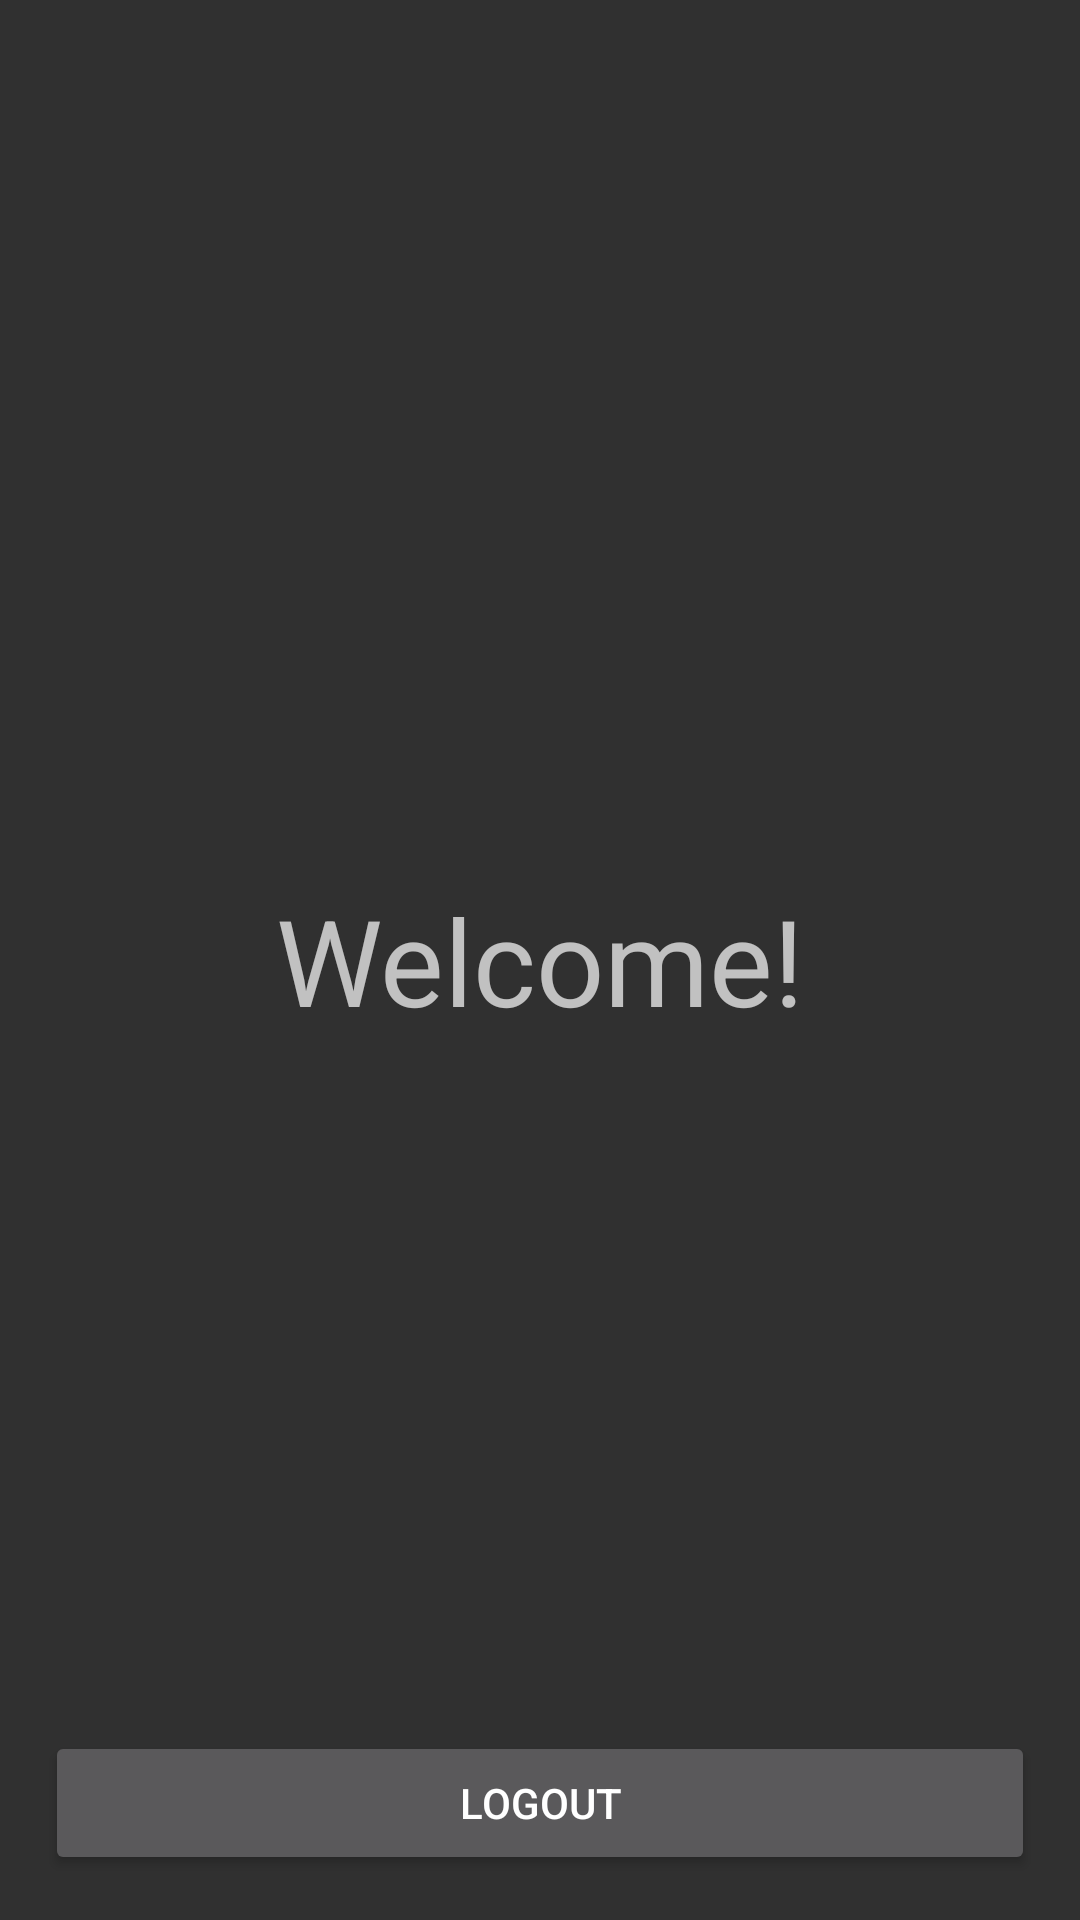

The Android layout XML behind this screen, and the referenced resources:
<!-- AndroidManifest.xml: application theme Theme.AppCompat.NoActionBar -->
<!-- res/layout/activity_home.xml -->
<?xml version="1.0" encoding="utf-8"?>
<RelativeLayout xmlns:android="http://schemas.android.com/apk/res/android"
    xmlns:app="http://schemas.android.com/apk/res-auto"
    xmlns:tools="http://schemas.android.com/tools"
    android:layout_width="match_parent"
    android:layout_height="match_parent"
    android:layout_gravity="center"
    android:orientation="vertical"
    tools:context="com.example.portal.HomeActivity">

    <TextView
        android:layout_width="match_parent"
        android:layout_height="wrap_content"
        android:layout_centerHorizontal="true"
        android:layout_centerVertical="true"
        android:layout_gravity="center"
        android:gravity="center"
        android:text="Welcome!"
        android:textSize="40dp" />

    <Button
        android:id="@+id/btnLogOut"
        android:layout_width="match_parent"
        android:layout_height="wrap_content"
        android:layout_alignParentBottom="true"
        android:layout_margin="15dp"
        android:text="Logout" />
</RelativeLayout>
<!-- resources referenced by this layout -->
<resources>

</resources>
